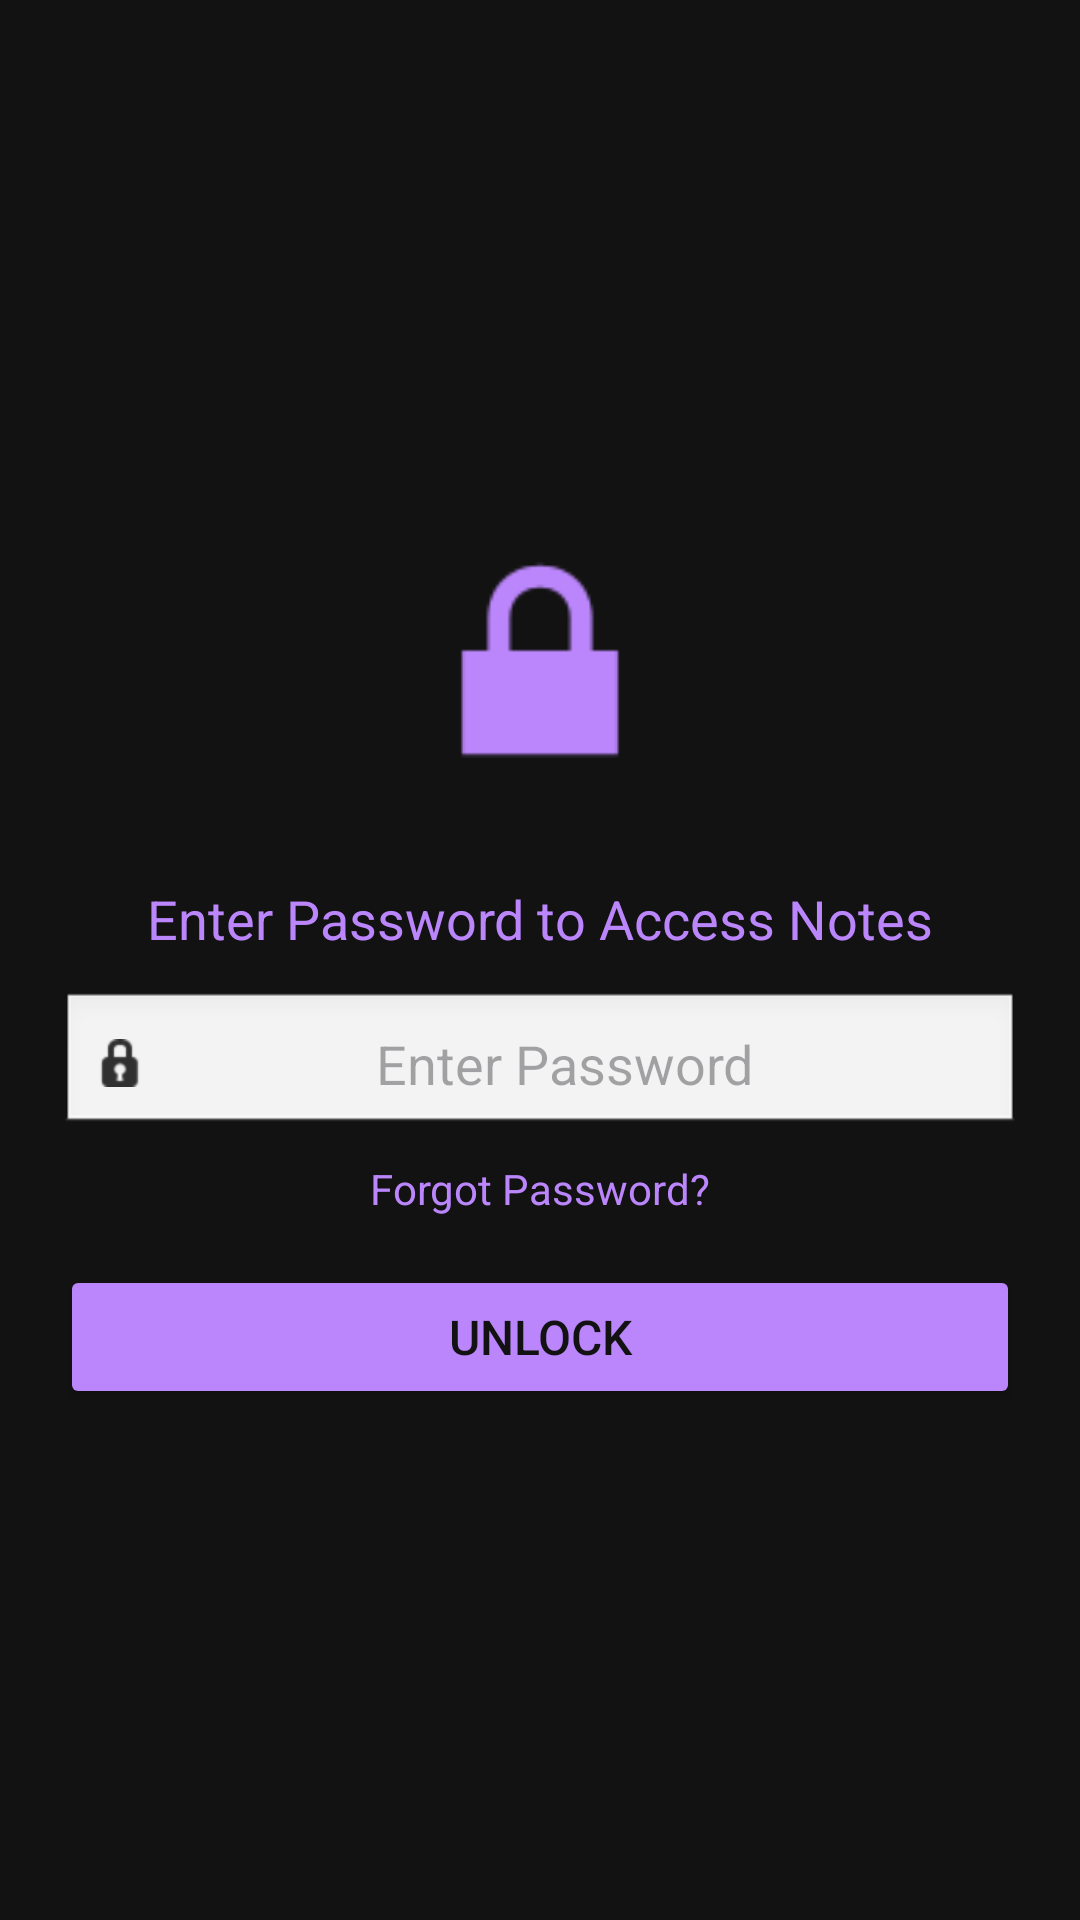

Write the Android layout XML for this screen, with the resource values it uses.
<!-- AndroidManifest.xml: application theme Theme.Noterr_project -->
<!-- res/layout/activity_lock_page.xml -->
<?xml version="1.0" encoding="utf-8"?>
<RelativeLayout
    xmlns:android="http://schemas.android.com/apk/res/android"
    android:layout_width="match_parent"
    android:layout_height="match_parent"
    android:padding="20dp"
    android:background="#121212"
    android:gravity="center">

    
    <ImageView
        android:id="@+id/imageViewLock"
        android:layout_width="100dp"
        android:layout_height="100dp"
        android:src="@android:drawable/ic_lock_lock"
        android:tint="#BB86FC"
        android:layout_centerHorizontal="true"
        android:layout_marginBottom="24dp"
        android:contentDescription="Lock Icon"/>

    
    <TextView
        android:id="@+id/textViewEnterPassword"
        android:layout_width="wrap_content"
        android:layout_height="wrap_content"
        android:text="Enter Password to Access Notes"
        android:textSize="18sp"
        android:textColor="#BB86FC"
        android:layout_below="@id/imageViewLock"
        android:layout_centerHorizontal="true"
        android:layout_marginBottom="12dp"/>

    
    <EditText
        android:id="@+id/editTextPassword"
        android:layout_width="match_parent"
        android:layout_height="wrap_content"
        android:hint="Enter Password"
        android:textSize="18sp"
        android:inputType="textPassword"
        android:textColor="#FFFFFF"
        android:hintTextColor="#BB86FC"
        android:background="@android:drawable/edit_text"
        android:padding="12dp"
        android:layout_below="@id/textViewEnterPassword"
        android:drawableStart="@android:drawable/ic_secure"
        android:gravity="center"/>

    
    <TextView
        android:id="@+id/textViewForgotPassword"
        android:layout_width="wrap_content"
        android:layout_height="wrap_content"
        android:text="Forgot Password?"
        android:textSize="14sp"
        android:textColor="#BB86FC"
        android:layout_below="@id/editTextPassword"
        android:layout_centerHorizontal="true"
        android:layout_marginTop="8dp"
        android:clickable="true"
        android:focusable="true"/>

    
    <Button
        android:id="@+id/buttonUnlock"
        android:layout_width="match_parent"
        android:layout_height="wrap_content"
        android:text="Unlock"
        android:textSize="16sp"
        android:backgroundTint="#BB86FC"
        android:textColor="#121212"
        android:layout_below="@id/textViewForgotPassword"
        android:layout_marginTop="16dp"
        android:padding="12dp"/>


</RelativeLayout>
<!-- resources referenced by this layout -->
<resources>
  <style name="Theme.Noterr_project" parent="Base.Theme.Noterr_project" />
  <style name="Base.Theme.Noterr_project" parent="Theme.Material3.DayNight.NoActionBar">
          
          
      </style>
</resources>
